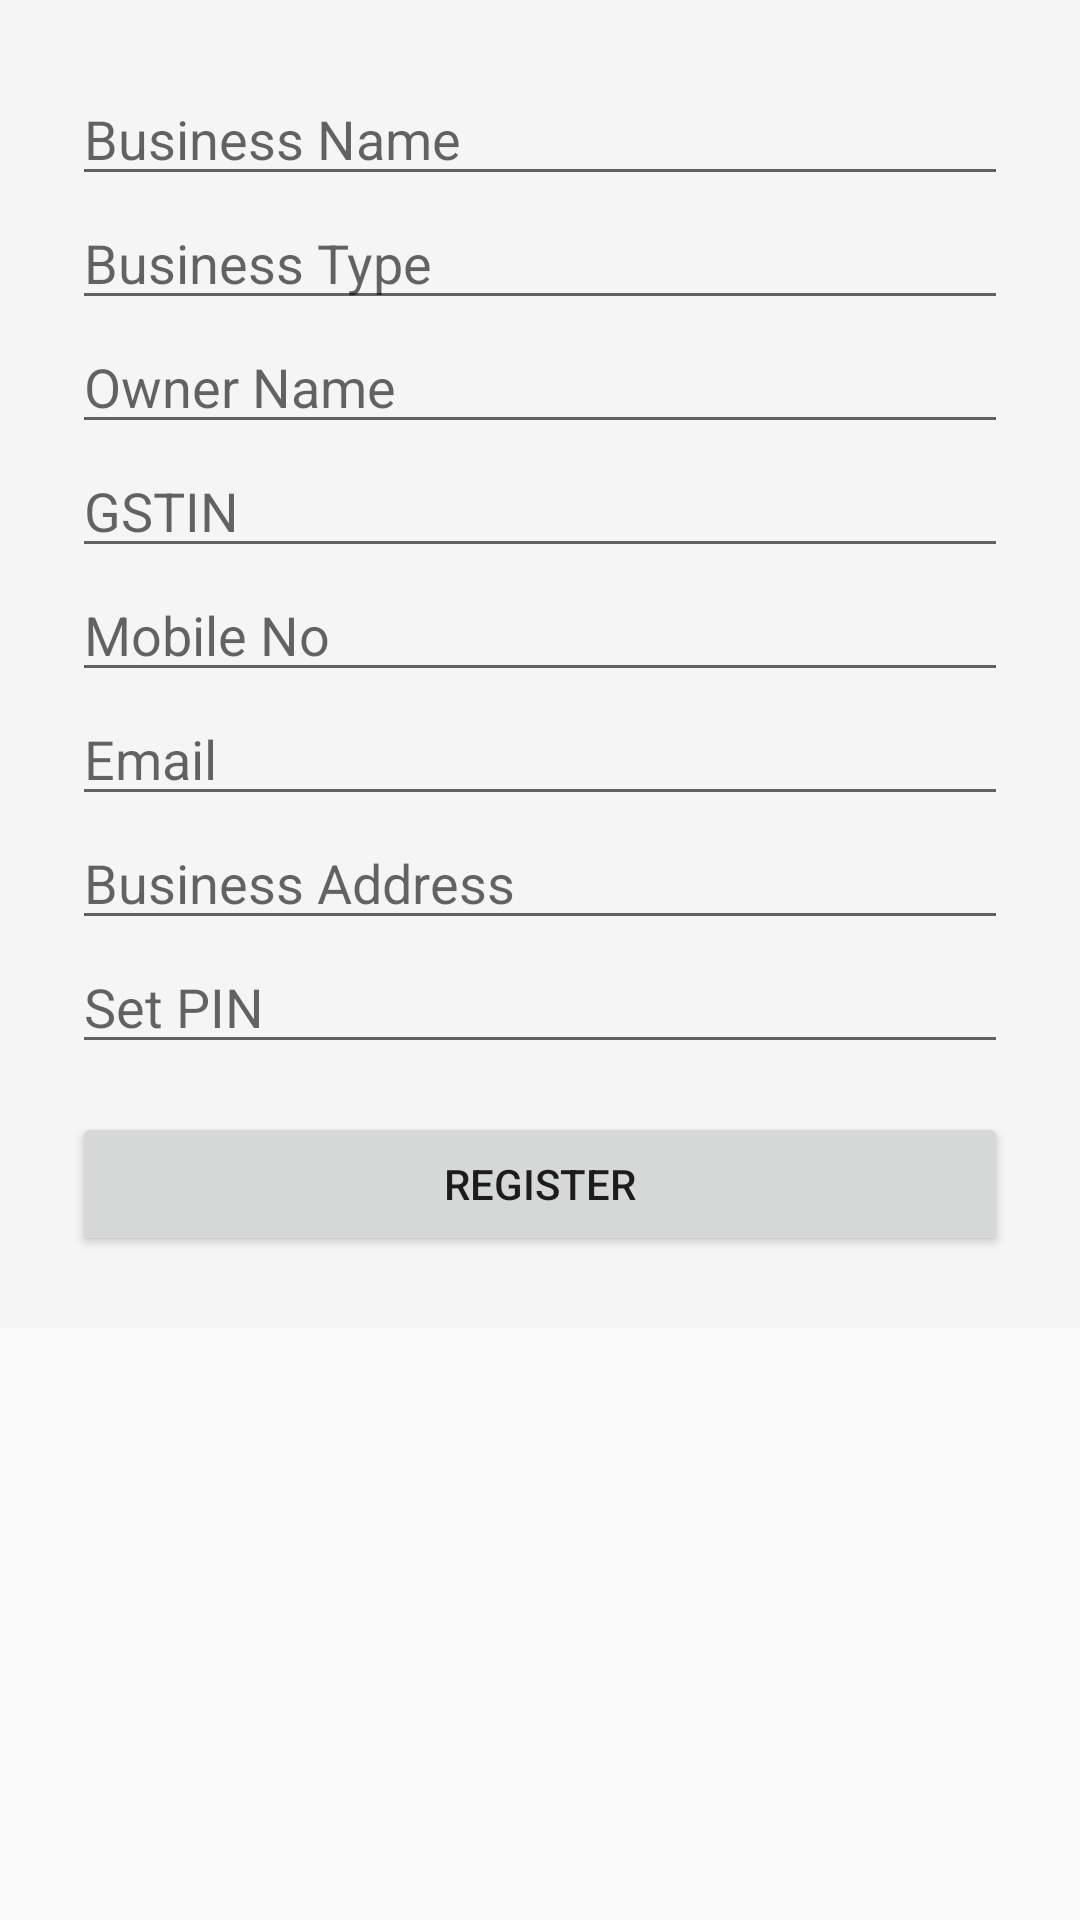

Layout XML and referenced resources for this Android screen:
<!-- AndroidManifest.xml: application theme Theme.GSTProBill -->
<!-- res/layout/activity_registration.xml -->
<ScrollView xmlns:android="http://schemas.android.com/apk/res/android"
    android:layout_width="match_parent" android:layout_height="match_parent">
    <LinearLayout
        android:layout_width="match_parent" android:layout_height="wrap_content"
        android:orientation="vertical" android:padding="24dp" android:background="#F5F5F5">

        <EditText android:id="@+id/businessName" android:hint="Business Name" android:layout_width="match_parent" android:layout_height="wrap_content"/>
        <EditText android:id="@+id/businessType" android:hint="Business Type" android:layout_width="match_parent" android:layout_height="wrap_content"/>
        <EditText android:id="@+id/ownerName" android:hint="Owner Name" android:layout_width="match_parent" android:layout_height="wrap_content"/>
        <EditText android:id="@+id/gstin" android:hint="GSTIN" android:layout_width="match_parent" android:layout_height="wrap_content"/>
        <EditText android:id="@+id/mobile" android:hint="Mobile No" android:inputType="phone" android:layout_width="match_parent" android:layout_height="wrap_content"/>
        <EditText android:id="@+id/email" android:hint="Email" android:inputType="textEmailAddress" android:layout_width="match_parent" android:layout_height="wrap_content"/>
        <EditText android:id="@+id/address" android:hint="Business Address" android:layout_width="match_parent" android:layout_height="wrap_content"/>
        <EditText android:id="@+id/pin" android:hint="Set PIN" android:inputType="numberPassword" android:layout_width="match_parent" android:layout_height="wrap_content"/>
        <Button android:id="@+id/registerBtn" android:text="Register" android:layout_width="match_parent" android:layout_height="wrap_content" android:layout_marginTop="16dp"/>
    </LinearLayout>
</ScrollView>
<!-- resources referenced by this layout -->
<resources>
  <style name="Theme.GSTProBill" parent="Base.Theme.GSTProBill" />
  <style name="Base.Theme.GSTProBill" parent="Theme.AppCompat.DayNight.NoActionBar">
          
          
      </style>
</resources>
